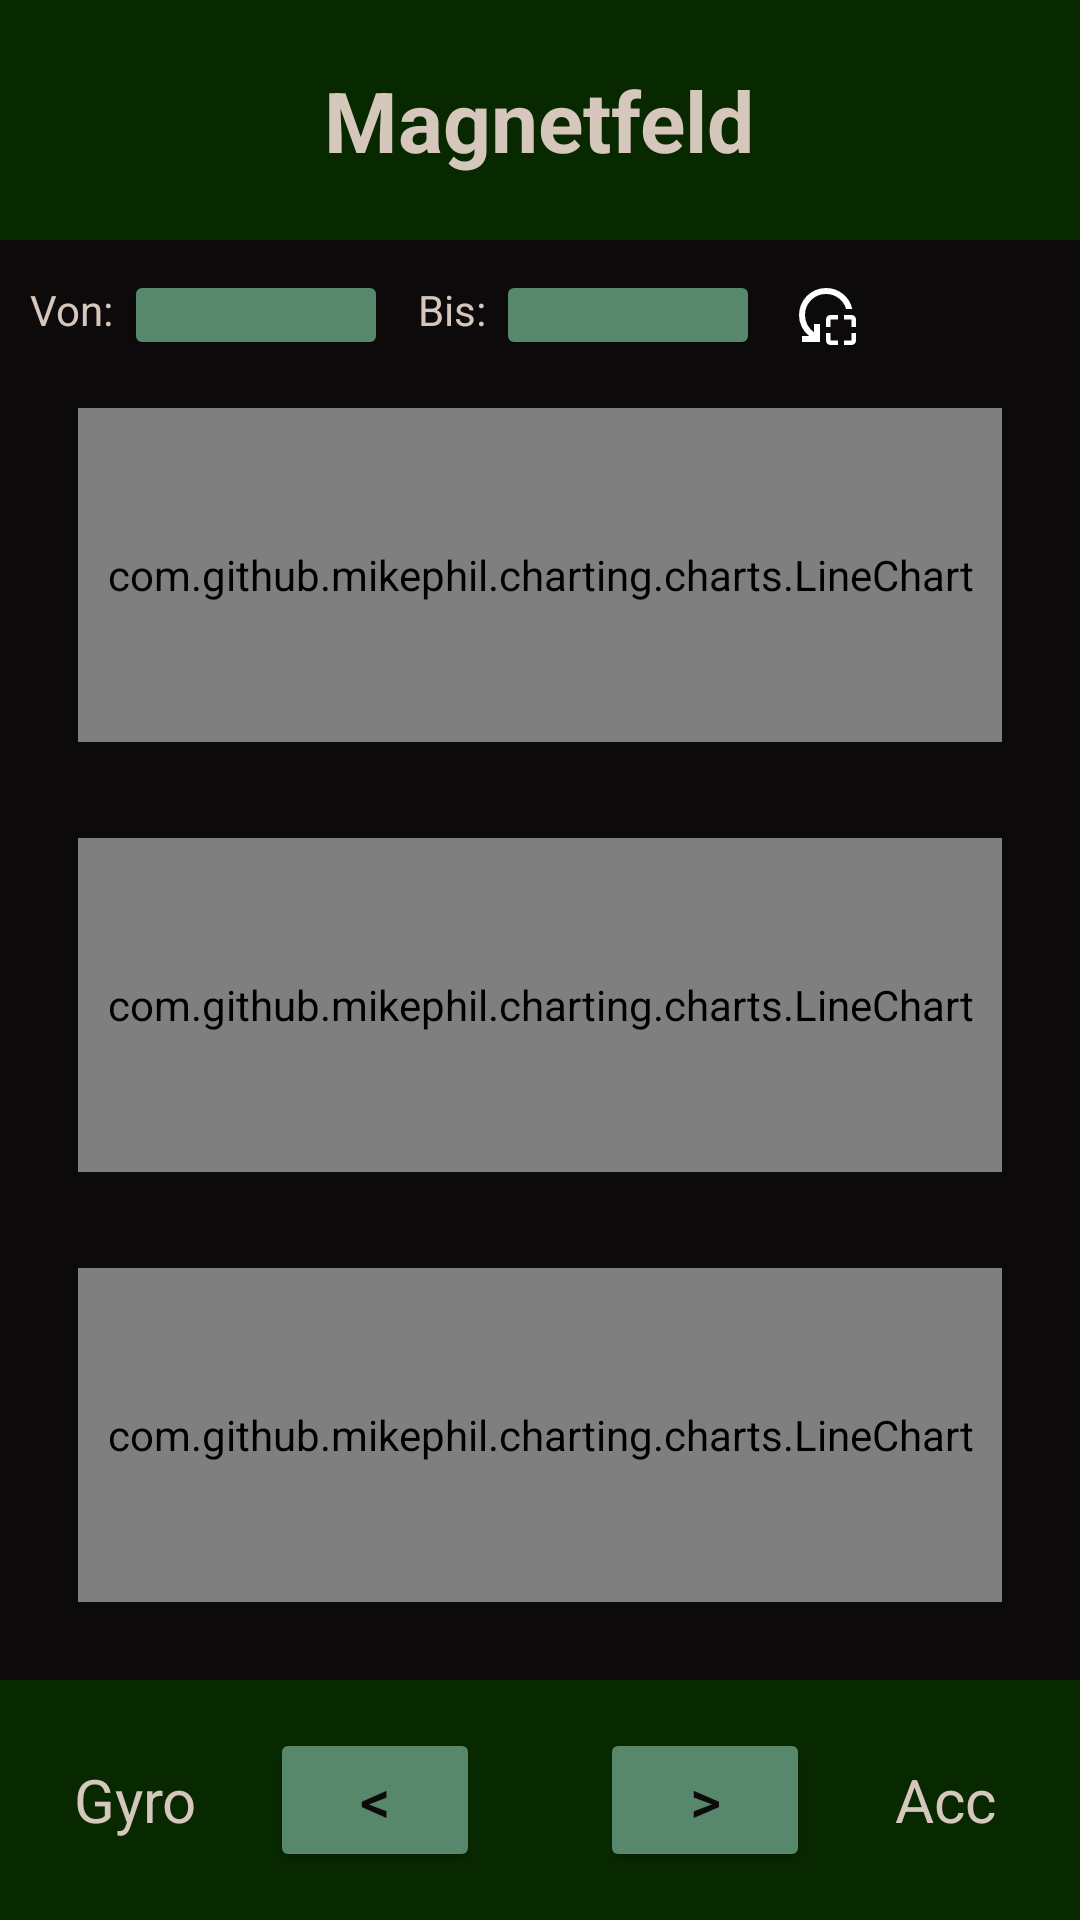

Here is an Android app screen rendered from its layout file. Give the layout XML and the strings, colors and styles it references.
<!-- AndroidManifest.xml: application theme Theme.BiotSpeechIoT -->
<!-- res/layout/activity_magnetfeld.xml -->
<?xml version="1.0" encoding="utf-8"?>
<LinearLayout xmlns:android="http://schemas.android.com/apk/res/android"
    xmlns:tools="http://schemas.android.com/tools"
    android:layout_width="match_parent"
    android:id="@+id/magnet"
    android:layout_height="match_parent"
    android:orientation="vertical"
    android:background="@color/background"
    tools:context=".main.MainActivity">

    <LinearLayout
        android:layout_width="match_parent"
        android:layout_height="wrap_content"
        android:background="@color/header">

        <ImageButton
            android:id="@+id/home_button"
            android:layout_width="wrap_content"
            android:layout_height="wrap_content"
            android:src="@drawable/baseline_home_24"
            android:contentDescription="Zur Startseite"
            android:background="@color/header"
            android:layout_marginTop="16dp"
            android:layout_marginStart="16dp"
            android:paddingBottom="15dp"
            android:layout_weight="1"
            android:color="@color/text"/>

        <TextView
            android:id="@+id/headerText"
            android:layout_width="0dp"
            android:layout_height="80dp"
            android:background="@color/header"
            android:gravity="center_vertical|center_horizontal"
            android:layout_weight="28"
            android:padding="17dp"
            android:text="Magnetfeld"
            android:textColor="@color/text"
            android:textSize="28sp"
            android:textStyle="bold" />

        <ImageButton
            android:id="@+id/notification_button"
            android:layout_width="wrap_content"
            android:layout_height="wrap_content"
            android:src="@drawable/outline_circle_notifications_24"
            android:background="@color/header"
            android:layout_marginTop="16dp"
            android:layout_marginEnd="16dp"
            android:paddingBottom="15dp"
            android:layout_weight="1"
            android:color="@color/text"/>

    </LinearLayout>

    <LinearLayout
        android:layout_width="match_parent"
        android:layout_height="0dp"
        android:orientation="vertical"
        android:layout_weight="1"
        android:layout_margin="10dp">

        <LinearLayout
            android:layout_width="wrap_content"
            android:layout_height="wrap_content"
            android:orientation="horizontal">

            <TextView
                android:layout_width="wrap_content"
                android:layout_height="wrap_content"
                android:text="Von: "
                android:textColor="@color/text"/>

            <Button
                android:layout_width="wrap_content"
                android:layout_height="30dp"
                android:text=""
                android:textSize="10dp"
                android:textColor="@color/background"
                android:backgroundTint="@color/button"
                android:id="@+id/button_x_von"
                android:paddingStart="0dp"
                android:paddingEnd="0dp"
                android:paddingBottom="0dp"
                android:paddingTop="0dp"/>

            <TextView
                android:layout_width="wrap_content"
                android:layout_height="wrap_content"
                android:text="Bis: "
                android:textColor="@color/text"
                android:layout_marginStart="10dp"/>

            <Button
                android:layout_width="wrap_content"
                android:layout_height="30dp"
                android:text=""
                android:textSize="10dp"
                android:textColor="@color/background"
                android:backgroundTint="@color/button"
                android:id="@+id/button_x_bis"
                android:paddingStart="0dp"
                android:paddingEnd="0dp"
                android:paddingBottom="0dp"
                android:paddingTop="0dp"/>

            <ImageButton
                android:layout_width="wrap_content"
                android:layout_height="wrap_content"
                android:src="@drawable/outline_reset_focus_24"
                android:background="@color/background"
                android:layout_marginStart="10dp"
                android:paddingTop="3dp"
                android:id="@+id/resetX"
                />

            <Button
                android:layout_width="50dp"
                android:layout_height="30dp"
                android:text="10 Min"
                android:textSize="10sp"
                android:textColor="@color/background"
                android:backgroundTint="@color/header"
                android:id="@+id/btn_x_10min"
                android:layout_marginStart="60dp"
                android:paddingStart="0dp"
                android:paddingEnd="0dp"
                android:paddingBottom="0dp"
                android:paddingTop="0dp"/>

        </LinearLayout>

        <com.github.mikephil.charting.charts.LineChart
            android:id="@+id/lineChartMagnetX"
            android:layout_width="match_parent"
            android:layout_height="0dp"
            android:layout_weight="1"
            android:layout_margin="16dp"/>

        <com.github.mikephil.charting.charts.LineChart
            android:id="@+id/lineChartMagnetY"
            android:layout_width="match_parent"
            android:layout_height="0dp"
            android:layout_weight="1"
            android:layout_margin="16dp" />

        <com.github.mikephil.charting.charts.LineChart
            android:id="@+id/lineChartMagnetZ"
            android:layout_width="match_parent"
            android:layout_height="0dp"
            android:layout_weight="1"
            android:layout_margin="16dp" />
    </LinearLayout>

    <LinearLayout
        android:id="@+id/footerBar"
        android:layout_width="match_parent"
        android:layout_height="80dp"
        android:orientation="horizontal"
        android:gravity="center"
        android:background="@color/header">

        <TextView
            android:id="@+id/gyroDescription"
            android:layout_width="0dp"
            android:layout_height="wrap_content"
            android:layout_weight="1"
            android:text="Gyro"
            android:textColor="@color/text"
            android:layout_margin="10dp"
            android:gravity="center"
            android:textSize="20sp"/>

        <Button
            android:id="@+id/btnPrevGyro"
            android:layout_width="0dp"
            android:layout_height="wrap_content"
            android:layout_weight="1"
            android:text="&lt;"
            android:textColor="@color/background"
            android:layout_marginEnd="20dp"
            android:backgroundTint="@color/button"
            android:textSize="20sp" />

        <Button
            android:id="@+id/btnNextAccel"
            android:layout_width="0dp"
            android:layout_height="wrap_content"
            android:layout_weight="1"
            android:text="&gt;"
            android:textColor="@color/background"
            android:layout_marginStart="20dp"
            android:backgroundTint="@color/button"
            android:textSize="20sp"/>

        <TextView
            android:id="@+id/btnGyro"
            android:layout_width="0dp"
            android:layout_height="wrap_content"
            android:layout_weight="1"
            android:text="Acc"
            android:textColor="@color/text"
            android:layout_margin="10dp"
            android:gravity="center"
            android:textSize="20sp"/>
    </LinearLayout>
</LinearLayout>
<!-- resources referenced by this layout -->
<resources>
  <color name="background">#0D0A0B</color>
  <color name="button">#57886C</color>
  <color name="header">#082900</color>
  <color name="text">#D5C7BC</color>
  <!-- drawable outline_reset_focus_24 (drawable) -->
  <vector xmlns:android="http://schemas.android.com/apk/res/android" android:height="24dp" android:tint="#FFFFFF" android:viewportHeight="960" android:viewportWidth="960" android:width="24dp">
        
      <path android:fillColor="@android:color/white" android:pathData="M480,640L480,540Q480,515 497.5,497.5Q515,480 540,480L640,480L640,540L540,540L540,640L480,640ZM540,880Q515,880 497.5,862.5Q480,845 480,820L480,720L540,720L540,820L640,820L640,880L540,880ZM820,640L820,540L720,540L720,480L820,480Q845,480 862.5,497.5Q880,515 880,540L880,640L820,640ZM720,880L720,820L820,820L820,720L880,720L880,820Q880,845 862.5,862.5Q845,880 820,880L720,880ZM831,400L748,400Q722,312 649,256Q576,200 480,200Q363,200 281.5,281.5Q200,363 200,480Q200,552 232.5,612Q265,672 320,710L320,600L400,600L400,840L160,840L160,760L254,760Q192,710 156,637.5Q120,565 120,480Q120,405 148.5,339.5Q177,274 225.5,225.5Q274,177 339.5,148.5Q405,120 480,120Q609,120 706.5,199.5Q804,279 831,400Z"/>
      
  </vector>
  <style name="Theme.BiotSpeechIoT" parent="Base.Theme.BiotSpeechIoT" />
  <style name="Base.Theme.BiotSpeechIoT" parent="Theme.Material3.DayNight.NoActionBar">
          
          
      </style>
</resources>
